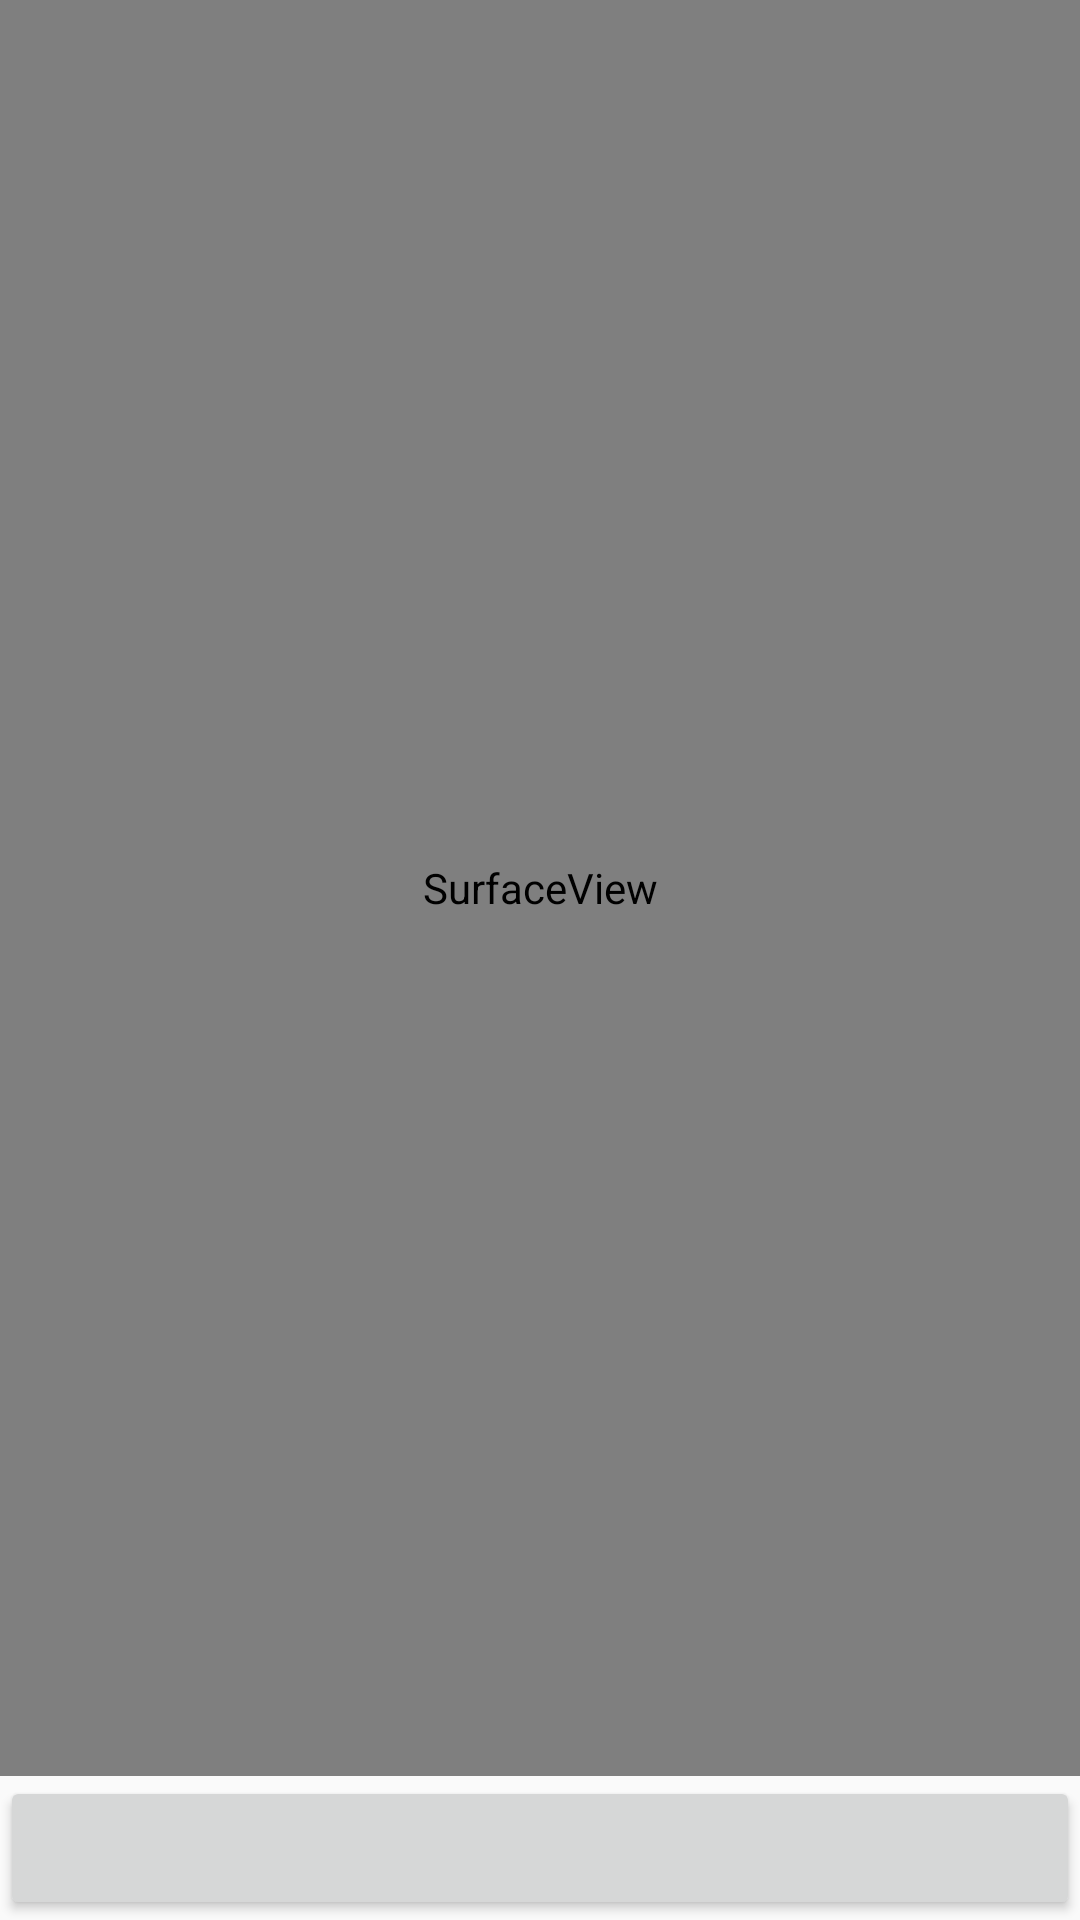

Layout XML and referenced resources for this Android screen:
<!-- AndroidManifest.xml: application theme AppTheme -->
<!-- res/layout/activity_video_recorder.xml -->
<?xml version="1.0" encoding="utf-8"?>
<LinearLayout xmlns:android="http://schemas.android.com/apk/res/android"
    android:layout_width="match_parent"
    android:layout_height="match_parent"
    android:orientation="vertical" >

    <SurfaceView
        android:id="@+id/surfaceView"
        android:layout_width="match_parent"
        android:layout_height="214dp"
        android:layout_weight="0.86" />

    <Button
        android:id="@+id/button"
        style="?android:attr/buttonStyleSmall"
        android:layout_width="match_parent"
        android:layout_height="wrap_content"
         />

</LinearLayout>
<!-- resources referenced by this layout -->
<resources>
  <style name="AppTheme" parent="AppBaseTheme">
          
      </style>
  <style name="AppBaseTheme" parent="Theme.AppCompat.Light">
          
      </style>
</resources>
